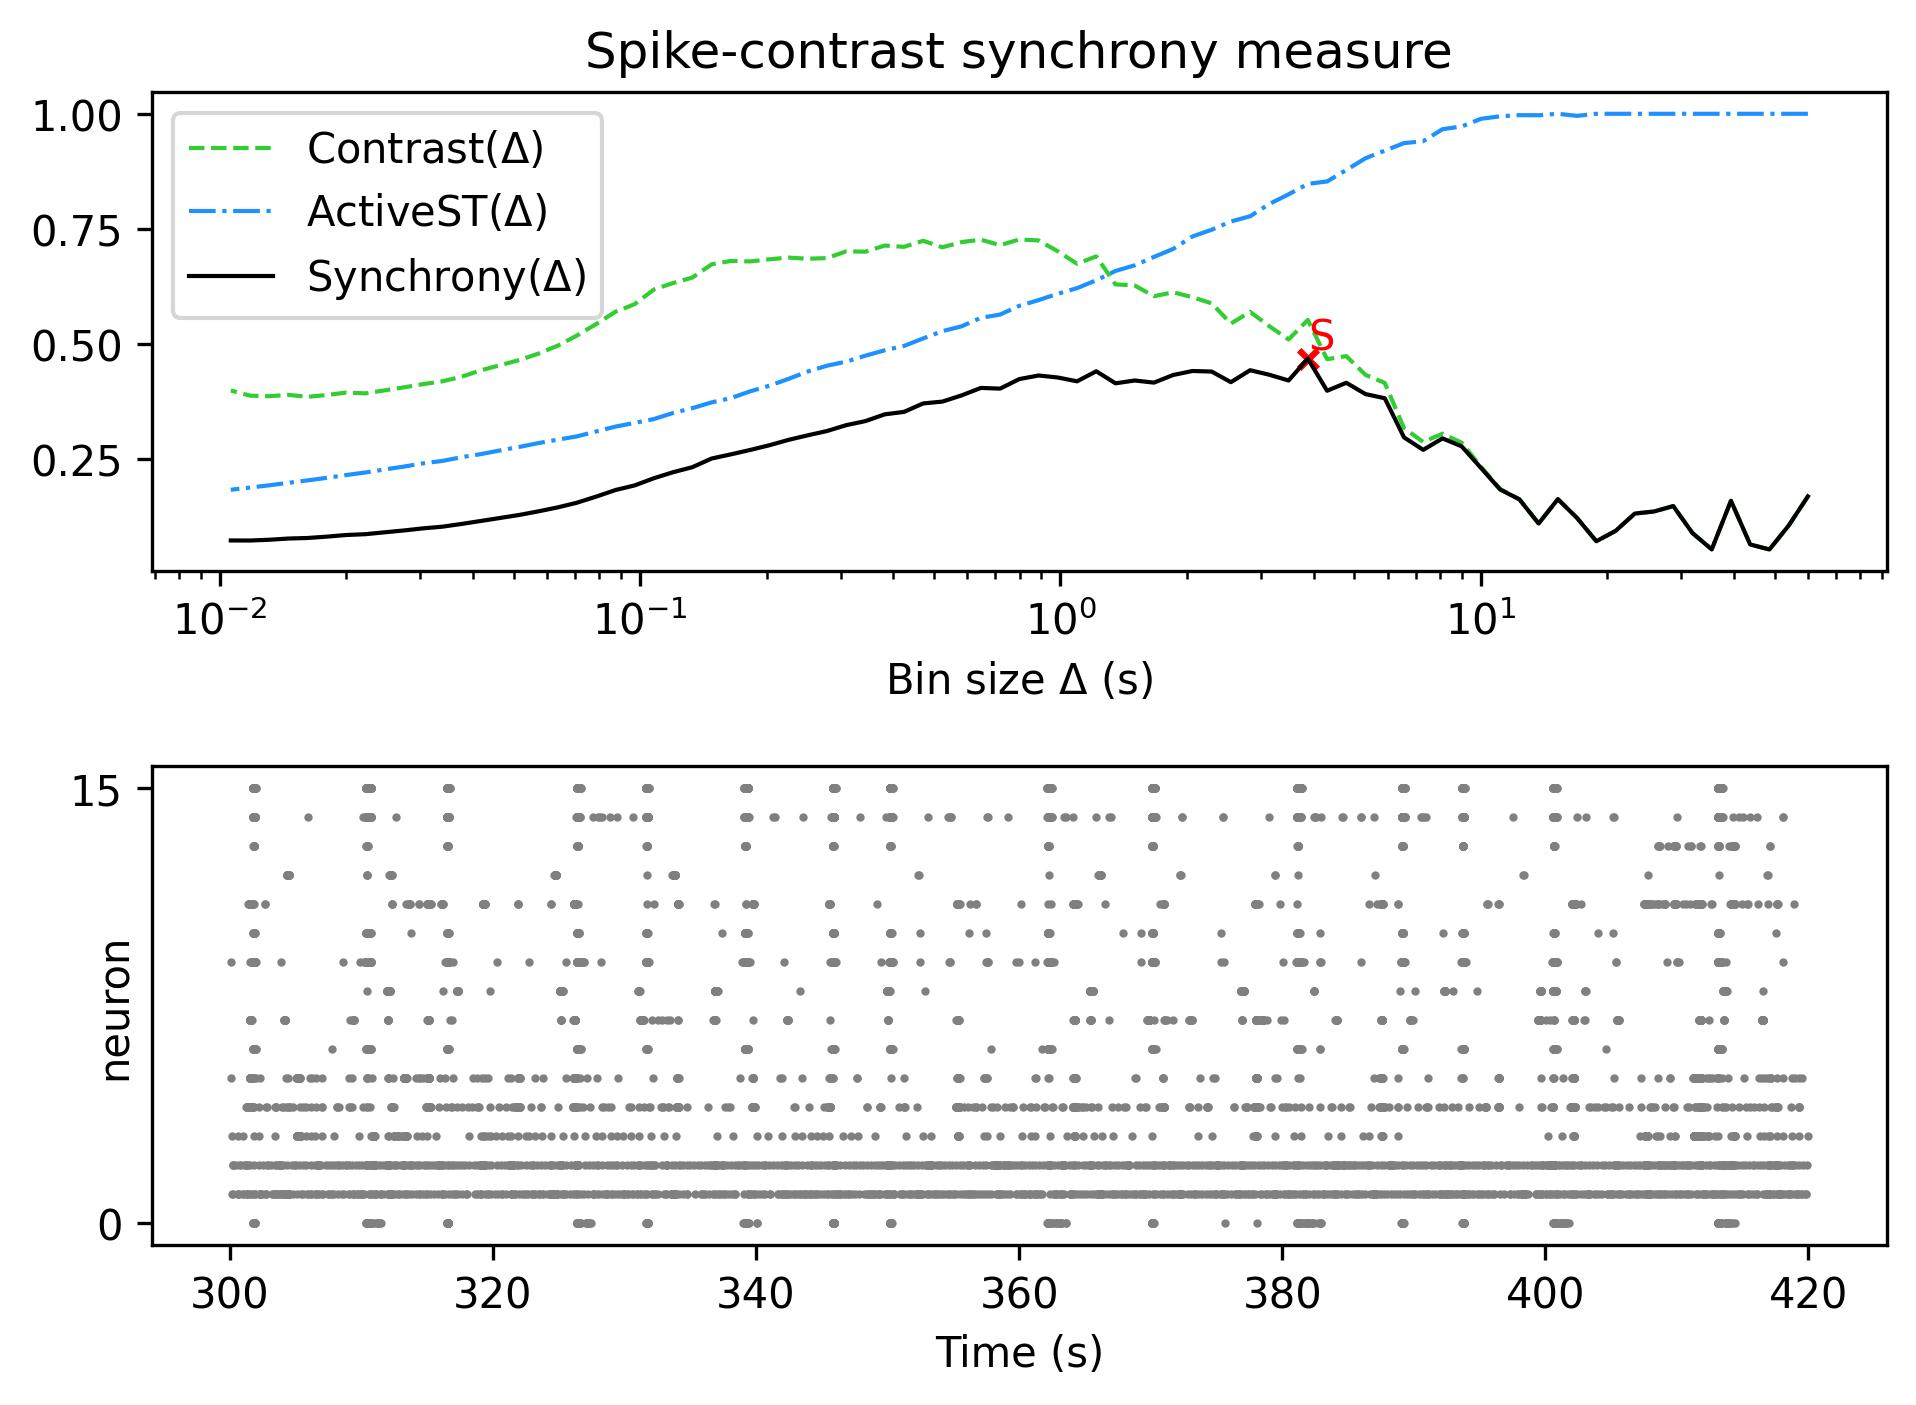

The file beside this chart, header and first rows:
, Spike-contrast (60.0 s), Spike-contrast (54.0 s), Spike-contrast (48.6 s), Spike-contrast (43.74 s), Spike-contrast (39.366 s), Spike-contrast (35.429 s), Spike-contrast (31.886 s), Spike-contrast (28.698 s), Spike-contrast (25.828 s), Spike-contrast (23.245 s), Spike-contrast (20.921 s), Spike-contrast (18.829 s), Spike-contrast (16.946 s), Spike-contrast (15.251 s), Spike-contrast (13.726 s), Spike-contrast (12.353 s), Spike-contrast (11.118 s), Spike-contrast (10.006 s), Spike-contrast (9.006 s), Spike-contrast (8.105 s), Spike-contrast (7.295 s), Spike-contrast (6.565 s), Spike-contrast (5.909 s)
0, 0.1687, 0.1053, 0.05338, 0.06425, 0.1592, 0.05359, 0.08901, 0.1477, 0.1359, 0.1314, 0.09371, 0.0713, 0.1216, 0.1627, 0.1098, 0.1622, 0.1836, 0.2306, 0.2775, 0.2947, 0.2698, 0.297, 0.382
